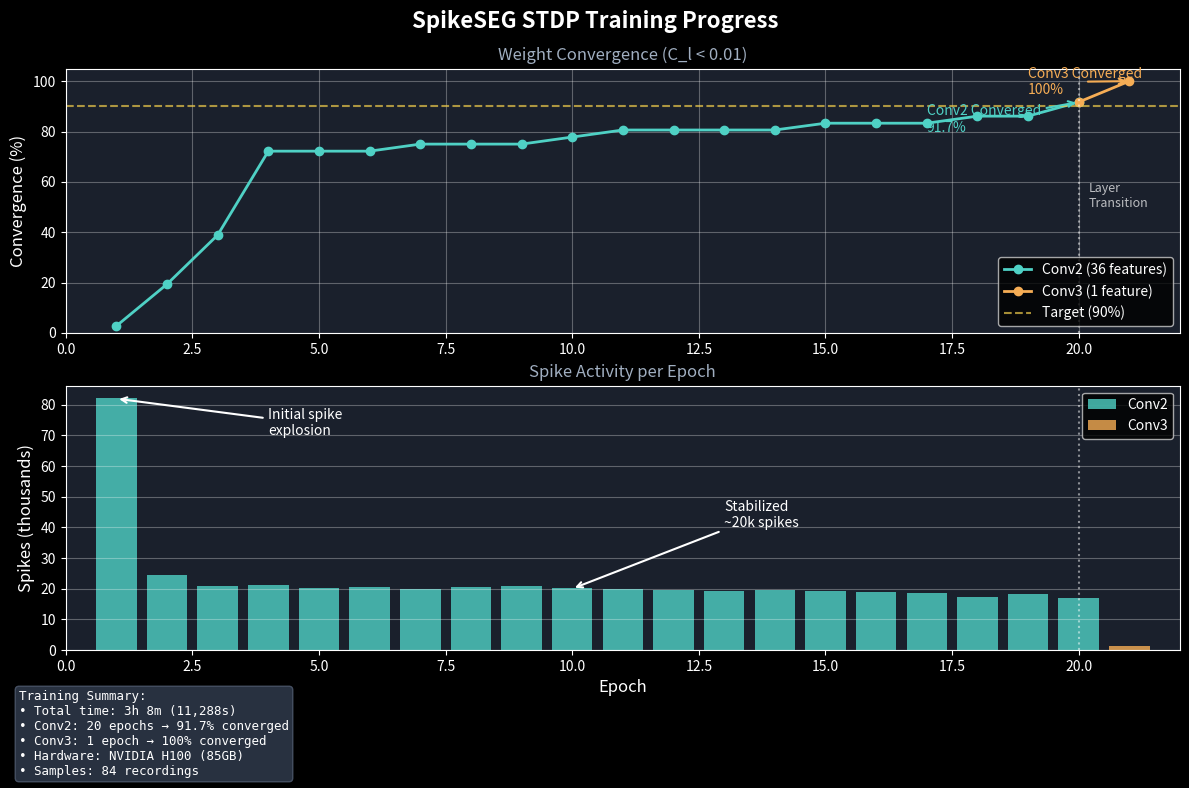

Recreate this plot in Python. (Note: this script raises an exception after producing the figure.)
#!/usr/bin/env python3
"""
Plot STDP Training Progress from logs.

Generates publication-quality visualization of convergence and spike activity.
"""

import matplotlib.pyplot as plt
import numpy as np

# Set style for dark theme (matching your presentation)
plt.style.use('dark_background')

# Data from training log
conv2_epochs = list(range(1, 21))
conv2_convergence = [2.8, 19.4, 38.9, 72.2, 72.2, 72.2, 75.0, 75.0, 75.0, 77.8,
                     80.6, 80.6, 80.6, 80.6, 83.3, 83.3, 83.3, 86.1, 86.1, 91.7]
conv2_spikes = [82165, 24349, 20738, 21219, 20202, 20523, 19749, 20672, 20978, 20109,
                19787, 19597, 19396, 19574, 19120, 19009, 18559, 17210, 18151, 16996]

conv3_epochs = [21]
conv3_convergence = [100.0]
conv3_spikes = [1252]

# Create figure with 2 subplots
fig, (ax1, ax2) = plt.subplots(2, 1, figsize=(12, 8), sharex=False)
fig.suptitle('SpikeSEG STDP Training Progress', fontsize=16, fontweight='bold', color='white')

# Color scheme
conv2_color = '#4fd1c5'  # Teal
conv3_color = '#f6ad55'  # Orange
threshold_color = '#ecc94b'  # Yellow

# ============================================================
# Plot 1: Convergence Progress
# ============================================================
ax1.set_facecolor('#1a202c')

# Conv2 convergence
ax1.plot(conv2_epochs, conv2_convergence, 'o-', color=conv2_color,
         linewidth=2, markersize=6, label='Conv2 (36 features)')

# Conv3 convergence (continues from epoch 20)
all_epochs = conv2_epochs + conv3_epochs
all_convergence = conv2_convergence + conv3_convergence
ax1.plot([20, 21], [91.7, 100.0], 'o-', color=conv3_color,
         linewidth=2, markersize=6, label='Conv3 (1 feature)')

# Convergence threshold line
ax1.axhline(y=90, color=threshold_color, linestyle='--', linewidth=1.5,
            label='Target (90%)', alpha=0.7)

# Annotations
ax1.annotate('Conv2 Converged\n91.7%', xy=(20, 91.7), xytext=(17, 80),
            fontsize=10, color=conv2_color,
            arrowprops=dict(arrowstyle='->', color=conv2_color, lw=1.5))
ax1.annotate('Conv3 Converged\n100%', xy=(21, 100), xytext=(19, 95),
            fontsize=10, color=conv3_color,
            arrowprops=dict(arrowstyle='->', color=conv3_color, lw=1.5))

ax1.set_ylabel('Convergence (%)', fontsize=12, color='white')
ax1.set_ylim(0, 105)
ax1.set_xlim(0, 22)
ax1.legend(loc='lower right', fontsize=10)
ax1.grid(True, alpha=0.3)
ax1.set_title('Weight Convergence (C_l < 0.01)', fontsize=12, color='#a0aec0')

# Add layer transition marker
ax1.axvline(x=20, color='white', linestyle=':', alpha=0.5)
ax1.text(20.2, 50, 'Layer\nTransition', fontsize=9, color='white', alpha=0.7)

# ============================================================
# Plot 2: Spike Activity
# ============================================================
ax2.set_facecolor('#1a202c')

# Conv2 spikes (bar chart)
bars1 = ax2.bar(conv2_epochs, np.array(conv2_spikes)/1000, color=conv2_color,
                alpha=0.8, label='Conv2', width=0.8)

# Conv3 spikes
bars2 = ax2.bar(conv3_epochs, np.array(conv3_spikes)/1000, color=conv3_color,
                alpha=0.8, label='Conv3', width=0.8)

# Highlight first epoch spike explosion
ax2.annotate('Initial spike\nexplosion', xy=(1, 82), xytext=(4, 70),
            fontsize=10, color='white',
            arrowprops=dict(arrowstyle='->', color='white', lw=1.5))

# Highlight stabilization
ax2.annotate('Stabilized\n~20k spikes', xy=(10, 20), xytext=(13, 40),
            fontsize=10, color='white',
            arrowprops=dict(arrowstyle='->', color='white', lw=1.5))

ax2.set_xlabel('Epoch', fontsize=12, color='white')
ax2.set_ylabel('Spikes (thousands)', fontsize=12, color='white')
ax2.set_xlim(0, 22)
ax2.legend(loc='upper right', fontsize=10)
ax2.grid(True, alpha=0.3, axis='y')
ax2.set_title('Spike Activity per Epoch', fontsize=12, color='#a0aec0')

# Add layer transition marker
ax2.axvline(x=20, color='white', linestyle=':', alpha=0.5)

# ============================================================
# Add summary text box
# ============================================================
summary_text = """Training Summary:
• Total time: 3h 8m (11,288s)
• Conv2: 20 epochs → 91.7% converged
• Conv3: 1 epoch → 100% converged
• Hardware: NVIDIA H100 (85GB)
• Samples: 84 recordings"""

props = dict(boxstyle='round', facecolor='#2d3748', edgecolor='#4a5568', alpha=0.9)
fig.text(0.02, 0.02, summary_text, fontsize=9, color='white',
         verticalalignment='bottom', bbox=props, family='monospace')

plt.tight_layout()
plt.subplots_adjust(bottom=0.18)

# Save figure
plt.savefig('docs/training_progress.png', dpi=150, facecolor='#1a202c',
            edgecolor='none', bbox_inches='tight')
plt.savefig('docs/training_progress.svg', facecolor='#1a202c',
            edgecolor='none', bbox_inches='tight')

print("Saved: docs/training_progress.png")
print("Saved: docs/training_progress.svg")

# Also show
plt.show()
